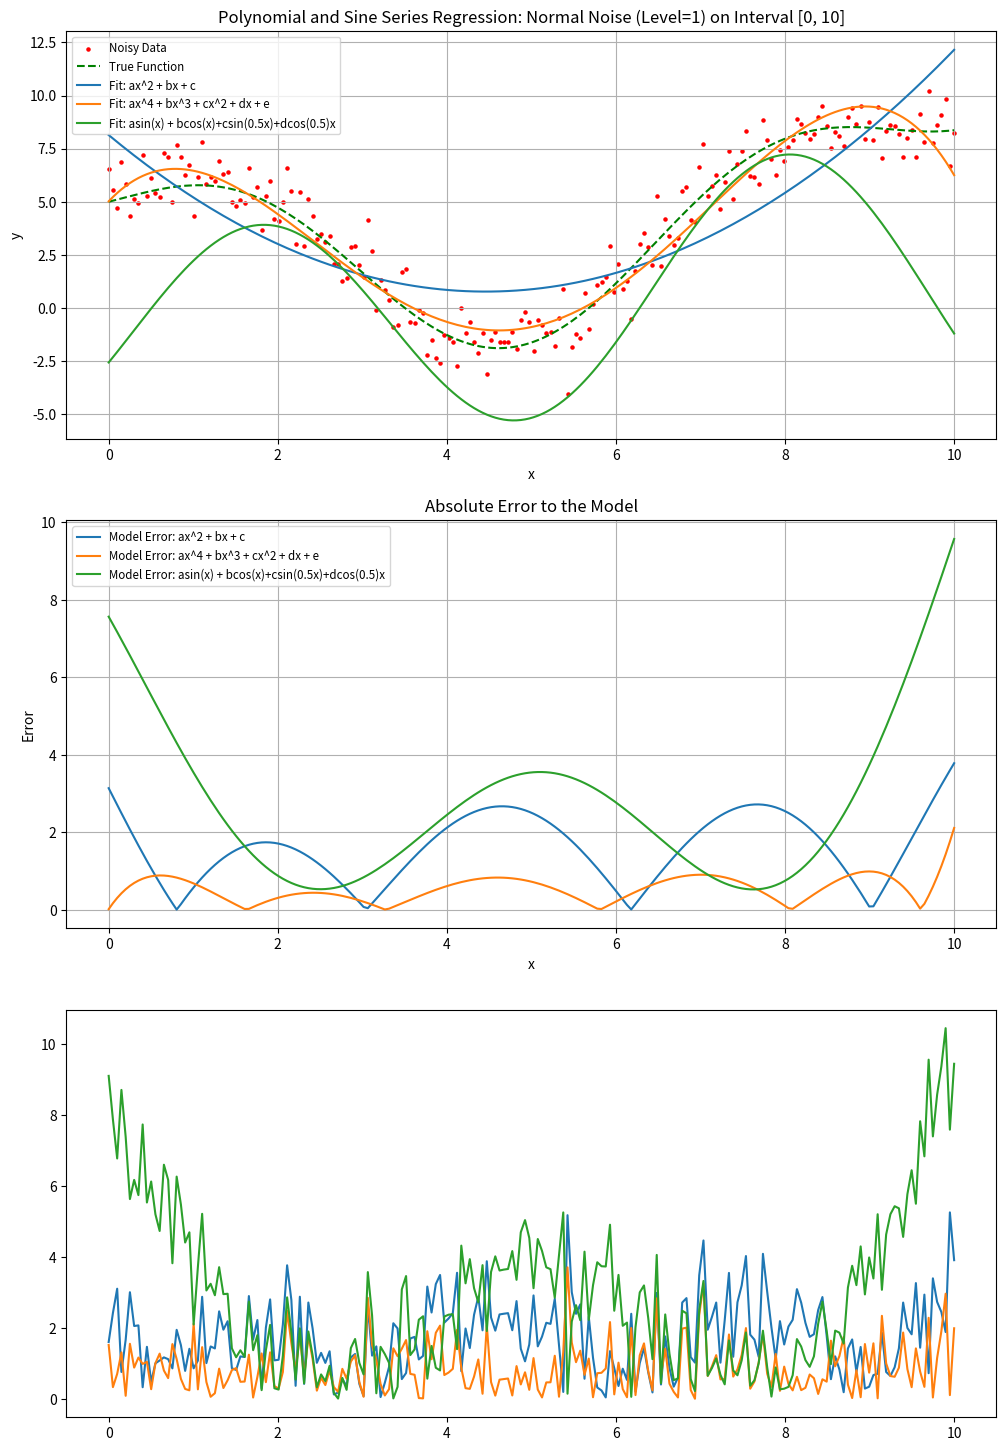
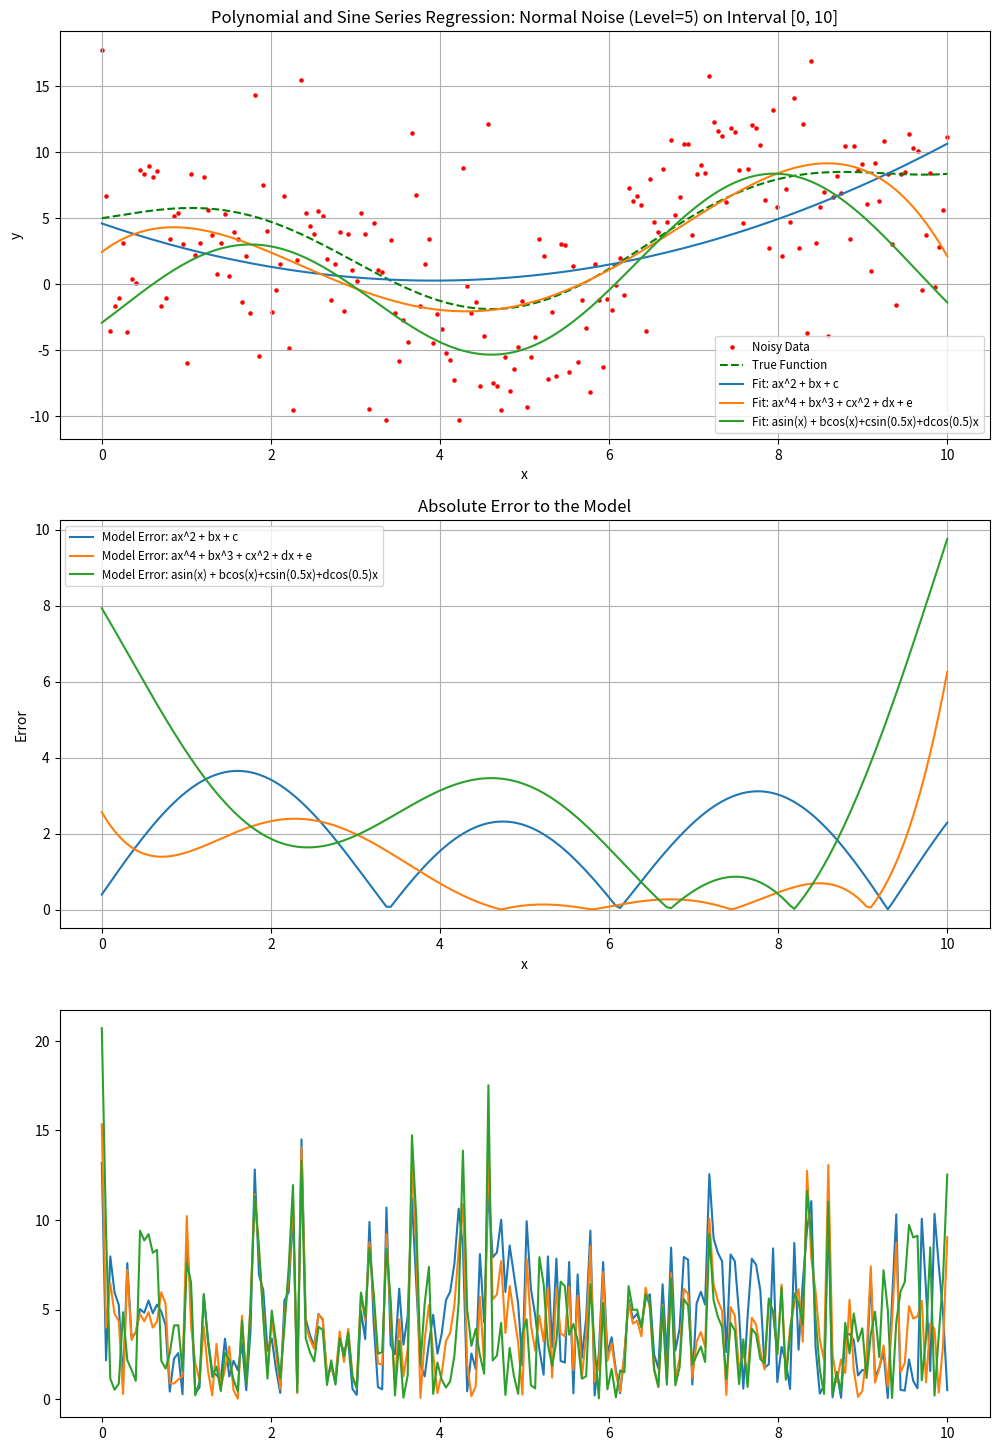

Generate these figures, in order, with matplotlib:
import numpy as np
import matplotlib.pyplot as plt
from scipy.optimize import curve_fit

def func(x):
    return 0.25*x**2 + 3*np.sin(x) - 2*x + 5

def sin_series(x, a, b,c,d):
    return a*np.sin(x) + b*np.cos(x)+c*np.sin(0.5*x)+d*np.cos(0.5*x)

def least_squares_poly(x, y, degree):
    X = np.vander(x, degree + 1, increasing=True)
    coeffs = np.linalg.lstsq(X, y, rcond=None)[0]
    print(f"Degree {degree} coeffs:", coeffs )
    print('\n')
    return coeffs

def plot_fit_and_errors(x_noisy, y_noisy, x_range, y_true, models, noise_type, noise_level, interval):
    fig, (ax1, ax2, ax3) = plt.subplots(3, 1, figsize=(12, 18))
    ax1.scatter(x_noisy, y_noisy, color='red', label='Noisy Data', s=5)
    ax1.plot(x_range, y_true, label='True Function', color='green', linestyle='--')

    # Fit models and plot
    for name, degree in models.items():
        if 'sin' in name:
            popt, _ = curve_fit(sin_series, x_noisy, y_noisy, p0=[1,1,1,1])
            y_fit = sin_series(x_range, *popt)
            print("Sin coefficients:",popt)
            print('\n')
        else:
            coeffs = least_squares_poly(x_noisy, y_noisy, degree)
            y_fit = np.polyval(coeffs[::-1], x_range)

        ax1.plot(x_range, y_fit, label=f'Fit: {name}')
        residuals_model = np.abs(y_fit - func(x_range))
        residuals_noise = np.abs(y_fit - y_noisy)

        ax2.plot(x_range, residuals_model, label=f'Model Error: {name}')
        ax3.plot(x_range, residuals_noise, label=f'Noise Error: {name}')

    # Set titles, labels, and legends
    ax1.set_title(f'Polynomial and Sine Series Regression: {noise_type.capitalize()} Noise (Level={noise_level}) on Interval {interval}')
    ax1.set_xlabel('x')
    ax1.set_ylabel('y')
    ax1.legend(fontsize='small')
    ax1.grid(True)

    ax2.set_title('Absolute Error to the Model')
    ax2.set_xlabel('x')
    ax2.set_ylabel('Error')
    ax2.legend(fontsize='small')
    ax2.grid(True)

    '''
    ax3.set_title('Absolute Error to the Noisy Data')
    ax3.set_xlabel('x')
    ax3.set_ylabel('Error')
    ax3.legend(fontsize='small')
    ax3.grid(True)
    '''
    plt.show()

def perform_and_plot(interval, noise_type='normal', noise_level=3):
    x_noisy = np.linspace(interval[0], interval[1], 20*(interval[1]-interval[0]))
    y_true = func(x_noisy)
    
    if noise_type == 'normal':
        noise = np.random.normal(loc=0, scale=noise_level, size=len(x_noisy))
    elif noise_type == 'uniform':
        noise = np.random.uniform(-3*noise_level, 3*noise_level, size=len(x_noisy))
    y_noisy = y_true + noise

    models = {'ax^2 + bx + c': 2, 'ax^4 + bx^3 + cx^2 + dx + e': 4, 'asin(x) + bcos(x)+csin(0.5x)+dcos(0.5)x': 'sin_series'}
    plot_fit_and_errors(x_noisy, y_noisy, x_noisy, y_true, models, noise_type, noise_level, f'[{interval[0]}, {interval[1]}]')

# Usage
# print("Section 1")
# perform_and_plot([0, 5], 'normal', 1)
# perform_and_plot([5, 10], 'normal', 1)

# print("\nSection 2")
# perform_and_plot([0, 10], 'normal', 3)
# perform_and_plot([0, 10], 'uniform', 3)


print("\nSection 3")
perform_and_plot([0, 10], 'normal', 1)
#perform_and_plot([0, 10], 'normal', 2)
perform_and_plot([0, 10], 'normal', 5)